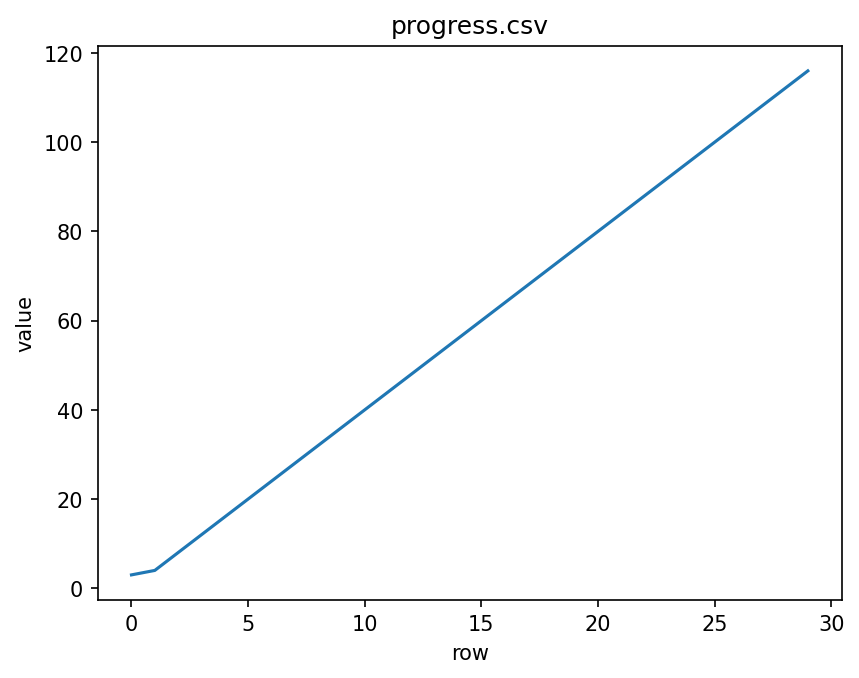

Source data for this figure (header and first rows):
time/fps, time/total_timesteps, time/iterations, time/time_elapsed, train/clip_fraction, train/learning_rate, train/entropy_loss, train/loss, train/approx_kl, train/policy_gradient_loss, train/value_loss, train/clip_range, train/explained_variance, train/n_updates
286, 1024, 1, 3, , , , , , , , , , 
271, 2048, 2, 7, 0.008301, 0.0003, -10.51, 6.585, 0.0037, -0.01142, 22.8, 0.2, 0.1739, 4
268, 3072, 3, 11, 0.0105, 0.0003, -10.51, 8.918, 0.004163, -0.008998, 23.72, 0.2, 0.09999, 8
267, 4096, 4, 15, 0.008789, 0.0003, -10.5, 7.912, 0.00374, -0.006041, 20.52, 0.2, 0.01751, 12
263, 5120, 5, 19, 0.01343, 0.0003, -10.49, 9.57, 0.004902, -0.007769, 22.77, 0.2, -0.05846, 16
264, 6144, 6, 23, 0.04541, 0.0003, -10.48, 8.581, 0.008989, -0.0114, 20, 0.2, -0.0193, 20
264, 7168, 7, 27, 0.02441, 0.0003, -10.48, 9.138, 0.006417, -0.008974, 20.91, 0.2, -0.03328, 24
264, 8192, 8, 30, 0.01025, 0.0003, -10.47, 8.809, 0.004437, -0.005361, 19.65, 0.2, -0.02427, 28
264, 9216, 9, 34, 0.01196, 0.0003, -10.46, 9.206, 0.004216, -0.005923, 20.41, 0.2, -0.02385, 32
264, 10240, 10, 38, 0.04004, 0.0003, -10.44, 8.513, 0.009106, -0.01026, 18.76, 0.2, 0.003062, 36
265, 11264, 11, 42, 0.0105, 0.0003, -10.41, 8.819, 0.004143, -0.005103, 19.71, 0.2, 0.01182, 40
265, 12288, 12, 46, 0.02393, 0.0003, -10.4, 8.524, 0.005698, -0.007902, 18.81, 0.2, 0.01171, 44
265, 13312, 13, 50, 0.02856, 0.0003, -10.39, 8.116, 0.00708, -0.008755, 17.96, 0.2, 0.009989, 48
265, 14336, 14, 54, 0.01904, 0.0003, -10.4, 9.647, 0.005212, -0.007071, 19.83, 0.2, 0.01248, 52
265, 15360, 15, 57, 0.01538, 0.0003, -10.39, 8.477, 0.004981, -0.007363, 17.74, 0.2, 0.003759, 56
265, 16384, 16, 61, 0.01514, 0.0003, -10.38, 7.989, 0.005479, -0.006765, 17.46, 0.2, 0.006207, 60
265, 17408, 17, 65, 0.03394, 0.0003, -10.36, 8.083, 0.007508, -0.0112, 16.86, 0.2, -0.003747, 64
265, 18432, 18, 69, 0.0498, 0.0003, -10.36, 7.437, 0.009068, -0.009221, 16.92, 0.2, -0.002052, 68
265, 19456, 19, 73, 0.0271, 0.0003, -10.37, 8.526, 0.007112, -0.008761, 17.79, 0.2, -0.002415, 72
265, 20480, 20, 77, 0.03882, 0.0003, -10.35, 7.516, 0.008617, -0.0102, 15.71, 0.2, -0.001067, 76
265, 21504, 21, 80, 0.03271, 0.0003, -10.35, 7.68, 0.006956, -0.009296, 16.08, 0.2, -0.001998, 80
265, 22528, 22, 84, 0.02393, 0.0003, -10.32, 7.261, 0.006443, -0.007921, 15.16, 0.2, -0.001907, 84
265, 23552, 23, 88, 0.02539, 0.0003, -10.31, 7.733, 0.006372, -0.008736, 16.04, 0.2, -0.001788, 88
265, 24576, 24, 92, 0.04395, 0.0003, -10.34, 7.463, 0.008572, -0.009252, 15.06, 0.2, -0.001528, 92
265, 25600, 25, 96, 0.03101, 0.0003, -10.31, 7.494, 0.007334, -0.008624, 15.43, 0.2, -0.0008757, 96
265, 26624, 26, 100, 0.04956, 0.0003, -10.3, 6.57, 0.009675, -0.01377, 15.62, 0.2, -0.001093, 100
265, 27648, 27, 104, 0.03979, 0.0003, -10.26, 7.168, 0.008383, -0.008866, 15.18, 0.2, -0.0006473, 104
265, 28672, 28, 108, 0.03369, 0.0003, -10.24, 6.873, 0.007105, -0.00814, 15.57, 0.2, -0.001271, 108
265, 29696, 29, 111, 0.03784, 0.0003, -10.27, 6.484, 0.008143, -0.008549, 14.07, 0.2, -0.0008163, 112
265, 30720, 30, 115, 0.04248, 0.0003, -10.22, 7.42, 0.008613, -0.008693, 13.93, 0.2, -0.0006729, 116
